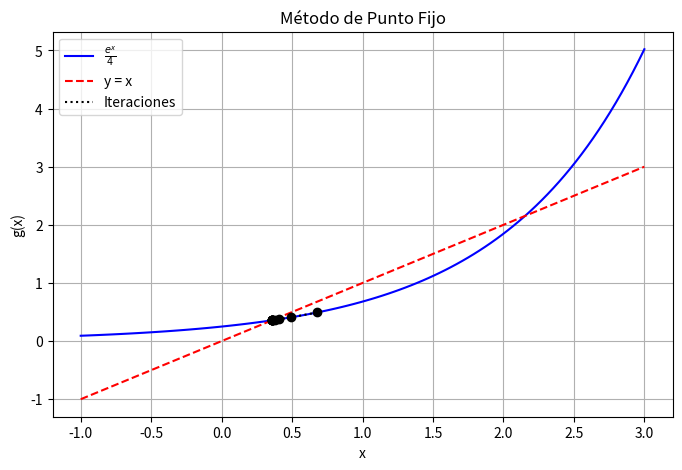
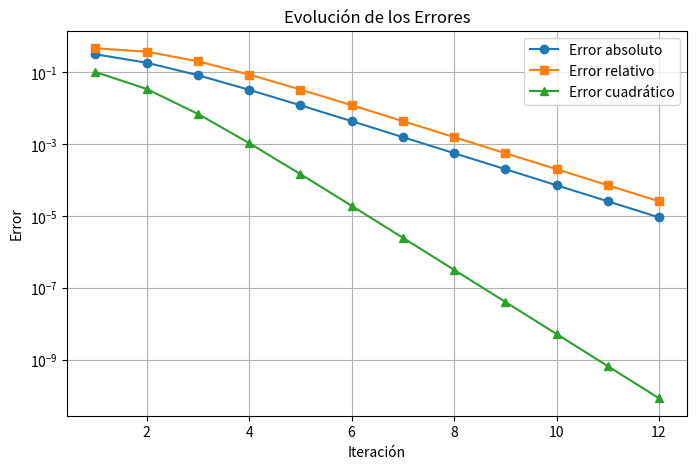

These charts were generated, in order, by the following Python code:
# -*- coding: utf-8 -*-
"""Untitled1.ipynb

Automatically generated by Colab.

Original file is located at
    https://colab.research.google.com/<link-removed>
"""

"""   Autor:
[redacted]
[redacted]
   Versión 2.0 : 14/02/2025 09:30pm
"""
import numpy as np
import matplotlib.pyplot as plt

# Definir la función iterativa g(x) utilizada en el método de punto fijo

def g(x):
    # Definir la ecuación específica según el ejercicio
    # Opción 1
    # return (3*x-1)**(1/2)  # Transformación para resolver x^2 - 3x + 1 = 0
    # Opción 2
    return np.exp(x)/4  # Transformación para x = ln(4x)
    # Opción 3
    # return np.cos(x)  # Transformación para x = cos(x)

# Derivada de g(x) para analizar convergencia

def g_prime(x):
    # Derivadas correspondientes a cada opción
    # Opción 1
    # return (3/2) * (3*x - 1)**(-1/2)
    # Opción 2
    return np.exp(x)/4  # Derivada de e^x / 4
    # Opción 3
    # return -np.sin(x)  # Derivada de cos(x)

# Cálculo de errores

def error_absoluto(x_new, x_old):
    return abs(x_new - x_old)

def error_relativo(x_new, x_old):
    return abs((x_new - x_old) / x_new)

def error_cuadratico(x_new, x_old):
    return (x_new - x_old)**2

# Implementación del método de punto fijo

def punto_fijo(x0, tol=1e-5, max_iter=100):
    iteraciones = []
    errores_abs = []
    errores_rel = []
    errores_cuad = []

    x_old = x0  # Valor inicial
    for i in range(max_iter):
        x_new = g(x_old)  # Aplicación de la función iterativa
        e_abs = error_absoluto(x_new, x_old)
        e_rel = error_relativo(x_new, x_old)
        e_cuad = error_cuadratico(x_new, x_old)

        iteraciones.append((i+1, x_new, e_abs, e_rel, e_cuad))
        errores_abs.append(e_abs)
        errores_rel.append(e_rel)
        errores_cuad.append(e_cuad)

        if e_abs < tol:  # Verificación del criterio de convergencia
            break

        x_old = x_new  # Actualización de la estimación

    return iteraciones, errores_abs, errores_rel, errores_cuad

# Parámetro de inicio para cada caso
# x0 = 1.5  # Caso 1
x0 = 1.0    # Caso 2
# x0 = 0.5  # Caso 3

iteraciones, errores_abs, errores_rel, errores_cuad = punto_fijo(x0)

# Mostrar resultados en forma de tabla
print("Iteración | x_n      | Error absoluto | Error relativo | Error cuadrático")
print("-----------------------------------------------------------------------")
for it in iteraciones:
    print(f"{it[0]:9d} | {it[1]:.6f} | {it[2]:.6e} | {it[3]:.6e} | {it[4]:.6e}")

# Gráfica de la función y la convergencia del método
x_vals = np.linspace(-1, 3, 100)
y_vals = g(x_vals)

plt.figure(figsize=(8, 5))
# Seleccionar la ecuación correspondiente
# plt.plot(x_vals, y_vals, label=r"$(3x-1)^{-1/2}$", color="blue")  # Caso 1
plt.plot(x_vals, y_vals, label=r"$\frac{e^x}{4}$", color="blue")  # Caso 2
# plt.plot(x_vals, y_vals, label=r"$cos(x)$", color="blue")  # Caso 3

plt.plot(x_vals, x_vals, linestyle="dashed", color="red", label="y = x")

# Graficar iteraciones
x_points = [it[1] for it in iteraciones]
y_points = [g(x) for x in x_points]
plt.scatter(x_points, y_points, color="black", zorder=3)
plt.plot(x_points, y_points, linestyle="dotted", color="black", label="Iteraciones")

plt.xlabel("x")
plt.ylabel("g(x)")
plt.legend()
plt.grid(True)
plt.title("Método de Punto Fijo")
plt.savefig("punto_fijo_convergencia.png")
plt.show()

# Gráfica de errores en escala logarítmica
plt.figure(figsize=(8, 5))
plt.plot(range(1, len(errores_abs) + 1), errores_abs, marker="o", label="Error absoluto")
plt.plot(range(1, len(errores_rel) + 1), errores_rel, marker="s", label="Error relativo")
plt.plot(range(1, len(errores_cuad) + 1), errores_cuad, marker="^", label="Error cuadrático")

plt.xlabel("Iteración")
plt.ylabel("Error")
plt.yscale("log")  # Escala logarítmica para mejor visualización
plt.legend()
plt.grid(True)
plt.title("Evolución de los Errores")
plt.savefig("errores_punto_fijo.png")
plt.show()